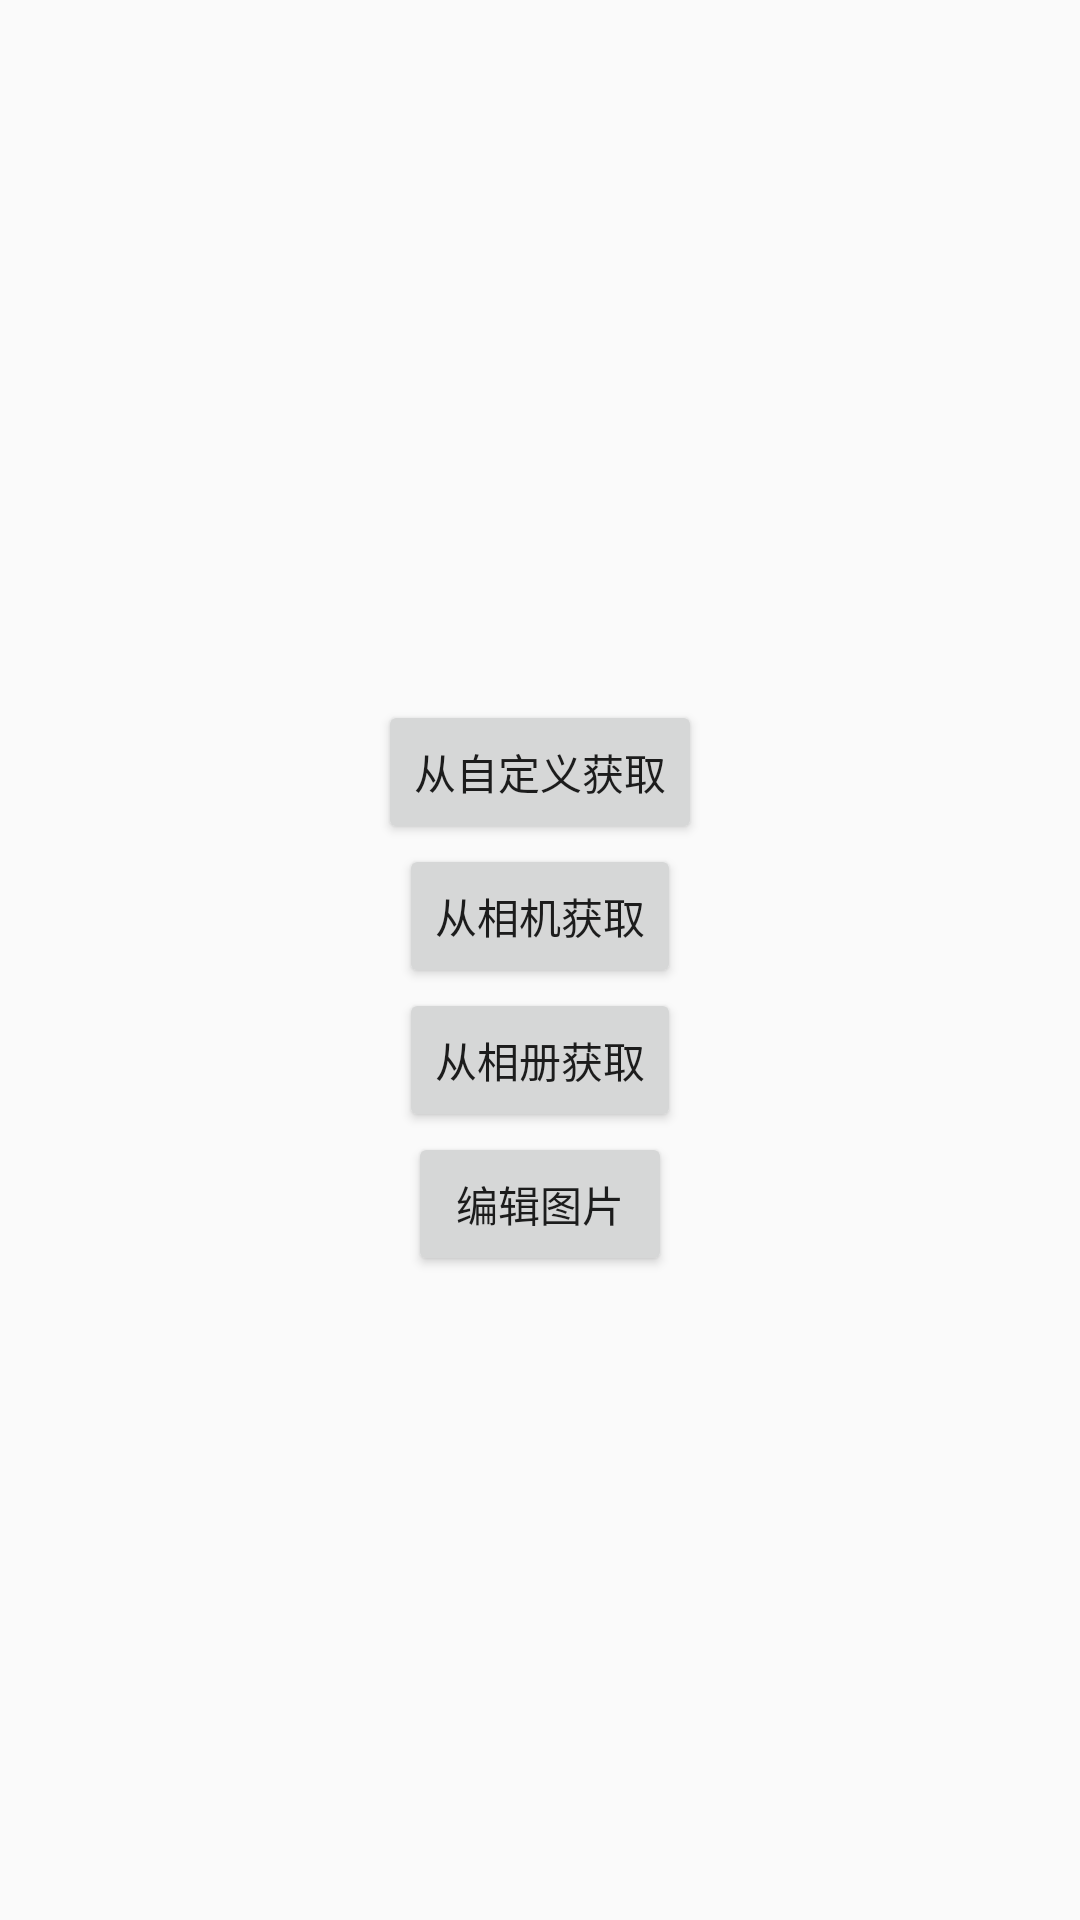

Write the Android layout XML for this screen, with the resource values it uses.
<!-- AndroidManifest.xml: application theme AppTheme -->
<!-- res/layout/activity_main.xml -->
<?xml version="1.0" encoding="utf-8"?>
<LinearLayout xmlns:android="http://schemas.android.com/apk/res/android"
    android:layout_width="match_parent"
    android:layout_height="match_parent"
    android:orientation="vertical"
    android:gravity="center">

    <TextView android:id="@+id/tv_bit_path"
        android:layout_width="match_parent"
        android:layout_height="wrap_content" />
    <Button
        android:id="@+id/btn_tack_from_cust"
        android:layout_width="wrap_content"
        android:layout_height="wrap_content"
        android:text="从自定义获取"
        android:onClick="tackFromCust"/>
    <Button
        android:id="@+id/btn_tack_from_camera"
        android:layout_width="wrap_content"
        android:layout_height="wrap_content"
        android:text="从相机获取"
        android:onClick="tackFromCamera"/>
    <Button
        android:id="@+id/btn_tack_from_gallery"
        android:layout_width="wrap_content"
        android:layout_height="wrap_content"
        android:text="从相册获取"
        android:onClick="tackFromGallery"/>
    <Button
        android:id="@+id/btn_editor_pic"
        android:layout_width="wrap_content"
        android:layout_height="wrap_content"
        android:text="编辑图片"
        android:onClick="editPicture"/>
</LinearLayout>
<!-- resources referenced by this layout -->
<resources>
  <style name="AppTheme" parent="Theme.AppCompat.Light.DarkActionBar">
          
          <item name="colorPrimary">@color/colorPrimary</item>
          <item name="colorPrimaryDark">@color/colorPrimaryDark</item>
          <item name="colorAccent">@color/colorAccent</item>
      </style>
  <color name="colorPrimary">#3F51B5</color>
  <color name="colorPrimaryDark">#303F9F</color>
  <color name="colorAccent">#FF4081</color>
</resources>
